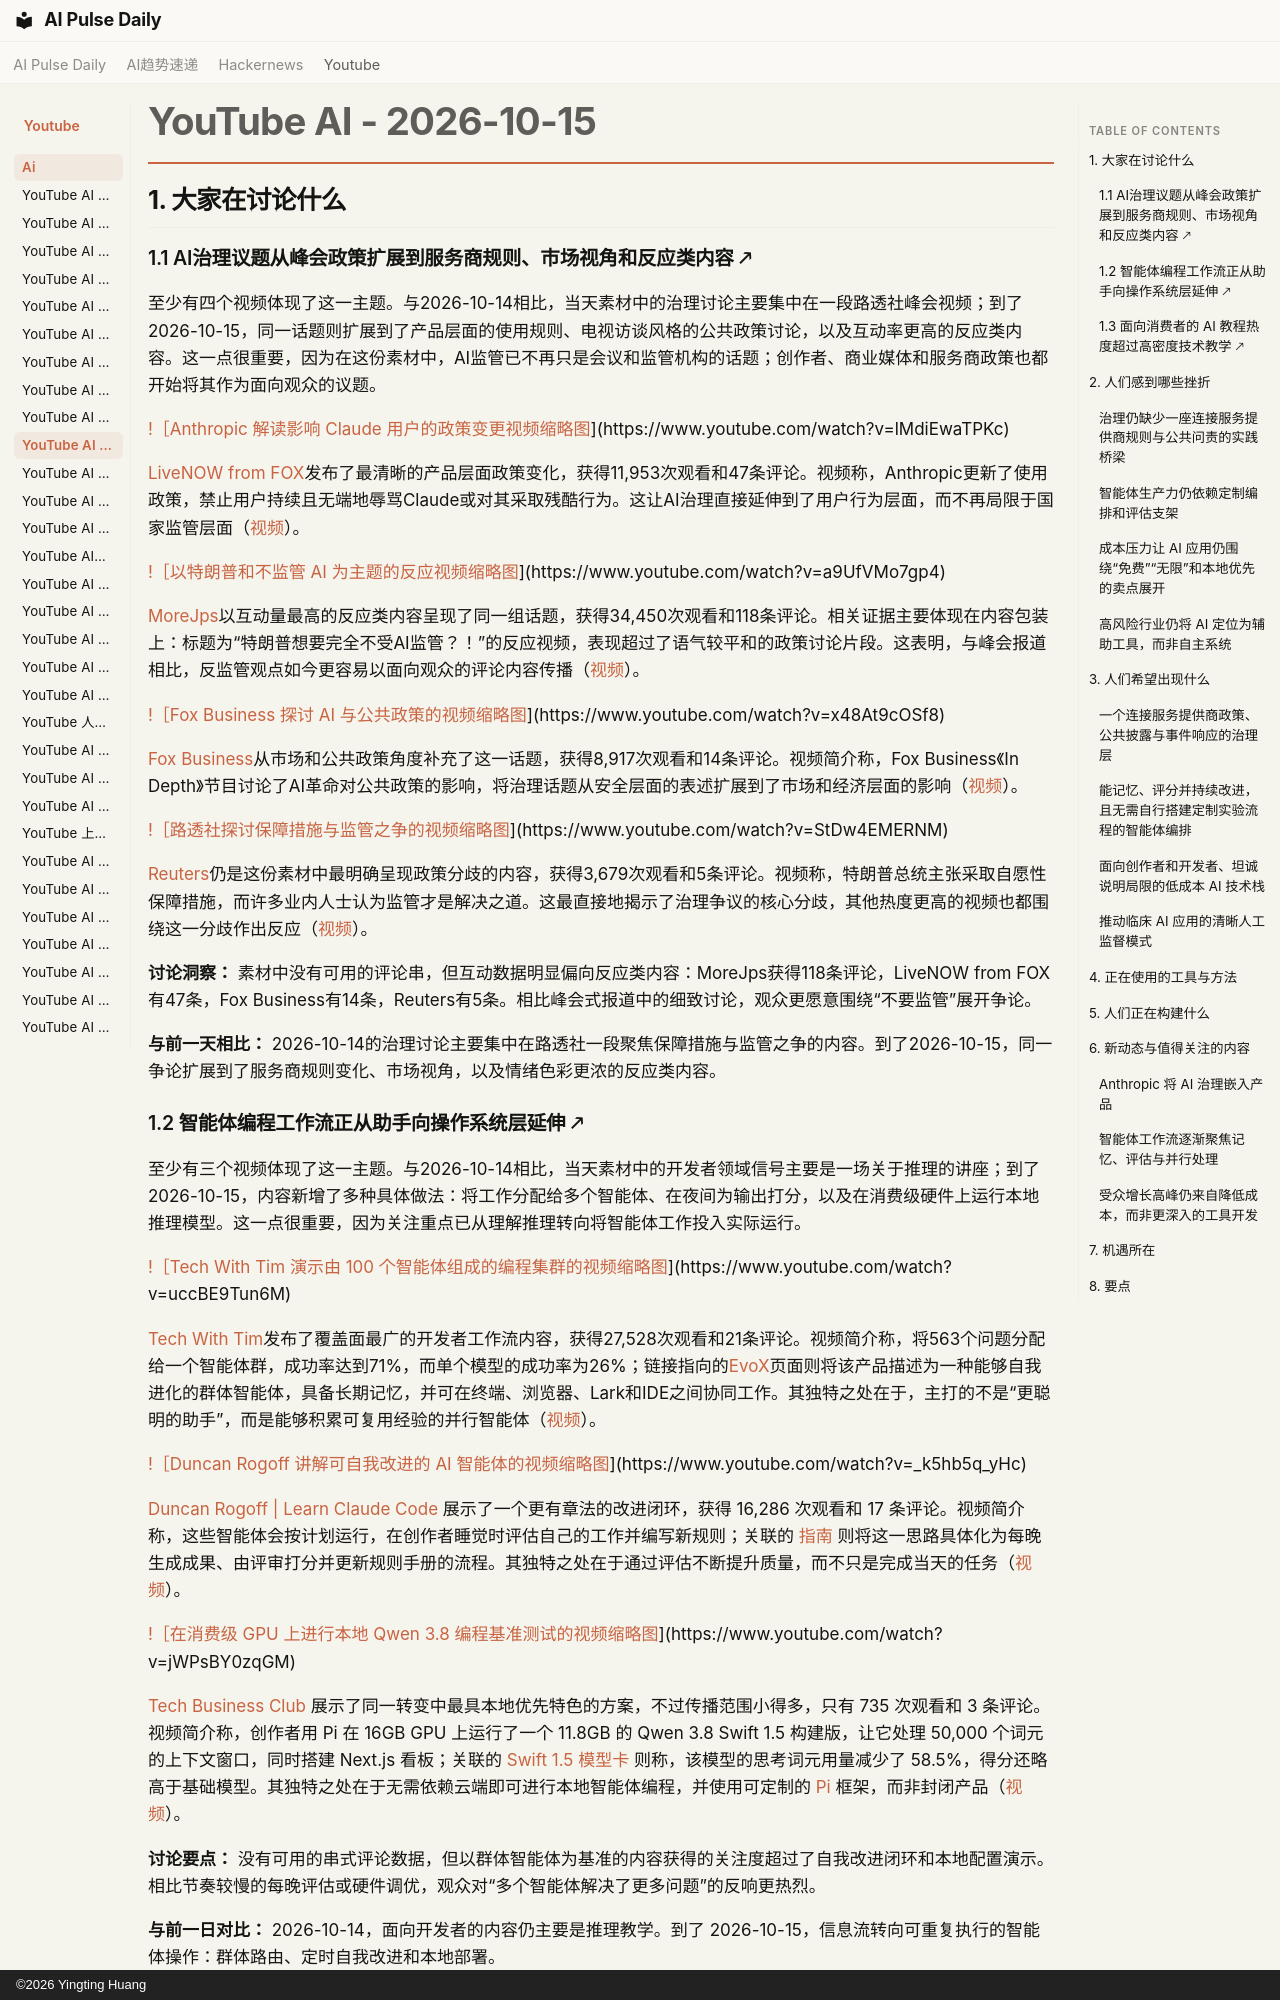

repository: vibewatch/vibewatch.github.io · page: youtube/ai/2026-10-15.zh/index.html · generator: mkdocs · copyright: ©2026 Yingting Huang

# YouTube AI - 2026-10-15

## 1. 大家在讨论什么

### 1.1 AI治理议题从峰会政策扩展到服务商规则、市场视角和反应类内容 🡕

至少有四个视频体现了这一主题。与2026-10-14相比，当天素材中的治理讨论主要集中在一段路透社峰会视频；到了2026-10-15，同一话题则扩展到了产品层面的使用规则、电视访谈风格的公共政策讨论，以及互动率更高的反应类内容。这一点很重要，因为在这份素材中，AI监管已不再只是会议和监管机构的话题；创作者、商业媒体和服务商政策也都开始将其作为面向观众的议题。

[!［Anthropic 解读影响 Claude 用户的政策变更视频缩略图](https://i.ytimg.com/vi/lMdiEwaTPKc/maxresdefault.jpg)](https://www.youtube.com/watch?v=lMdiEwaTPKc)

[LiveNOW from FOX](https://www.youtube.com/channel/UCJg9wBPyKMNA5sRDnvzmkdg)发布了最清晰的产品层面政策变化，获得11,953次观看和47条评论。视频称，Anthropic更新了使用政策，禁止用户持续且无端地辱骂Claude或对其采取残酷行为。这让AI治理直接延伸到了用户行为层面，而不再局限于国家监管层面（[视频](https://www.youtube.com/watch?v=lMdiEwaTPKc)）。

[!［以特朗普和不监管 AI 为主题的反应视频缩略图](https://i.ytimg.com/vi/a9UfVMo7gp4/maxresdefault.jpg)](https://www.youtube.com/watch?v=a9UfVMo7gp4)

[MoreJps](https://www.youtube.com/channel/UC114Itif9J1npupWFp2oGSA)以互动量最高的反应类内容呈现了同一组话题，获得34,450次观看和118条评论。相关证据主要体现在内容包装上：标题为“特朗普想要完全不受AI监管？！”的反应视频，表现超过了语气较平和的政策讨论片段。这表明，与峰会报道相比，反监管观点如今更容易以面向观众的评论内容传播（[视频](https://www.youtube.com/watch?v=a9UfVMo7gp4)）。

[!［Fox Business 探讨 AI 与公共政策的视频缩略图](https://i.ytimg.com/vi/x48At9cOSf8/maxresdefault.jpg)](https://www.youtube.com/watch?v=x48At9cOSf8)

[Fox Business](https://www.youtube.com/channel/UCCXoCcu9Rp7NPbTzIvogpZg)从市场和公共政策角度补充了这一话题，获得8,917次观看和14条评论。视频简介称，Fox Business《In Depth》节目讨论了AI革命对公共政策的影响，将治理话题从安全层面的表述扩展到了市场和经济层面的影响（[视频](https://www.youtube.com/watch?v=x48At9cOSf8)）。

[!［路透社探讨保障措施与监管之争的视频缩略图](https://i.ytimg.com/vi/StDw4EMERNM/maxresdefault.jpg)](https://www.youtube.com/watch?v=StDw4EMERNM)

[Reuters](https://www.youtube.com/channel/UChqUTb7kYRX8-EiaN3XFrSQ)仍是这份素材中最明确呈现政策分歧的内容，获得3,679次观看和5条评论。视频称，特朗普总统主张采取自愿性保障措施，而许多业内人士认为监管才是解决之道。这最直接地揭示了治理争议的核心分歧，其他热度更高的视频也都围绕这一分歧作出反应（[视频](https://www.youtube.com/watch?v=StDw4EMERNM)）。

**讨论洞察：** 素材中没有可用的评论串，但互动数据明显偏向反应类内容：MoreJps获得118条评论，LiveNOW from FOX有47条，Fox Business有14条，Reuters有5条。相比峰会式报道中的细致讨论，观众更愿意围绕“不要监管”展开争论。

**与前一天相比：** 2026-10-14的治理讨论主要集中在路透社一段聚焦保障措施与监管之争的内容。到了2026-10-15，同一争论扩展到了服务商规则变化、市场视角，以及情绪色彩更浓的反应类内容。

### 1.2 智能体编程工作流正从助手向操作系统层延伸 🡕

至少有三个视频体现了这一主题。与2026-10-14相比，当天素材中的开发者领域信号主要是一场关于推理的讲座；到了2026-10-15，内容新增了多种具体做法：将工作分配给多个智能体、在夜间为输出打分，以及在消费级硬件上运行本地推理模型。这一点很重要，因为关注重点已从理解推理转向将智能体工作投入实际运行。

[!［Tech With Tim 演示由 100 个智能体组成的编程集群的视频缩略图](https://i.ytimg.com/vi/uccBE9Tun6M/maxresdefault.jpg)](https://www.youtube.com/watch?v=uccBE9Tun6M)

[Tech With Tim](https://www.youtube.com/channel/UC4JX40jDee_tINbkjycV4Sg)发布了覆盖面最广的开发者工作流内容，获得27,528次观看和21条评论。视频简介称，将563个问题分配给一个智能体群，成功率达到71%，而单个模型的成功率为26%；链接指向的[EvoX](https://evomap.ai/evox/beta?utm_source=32060595&utm_campaign=kol&utm_content=tech_with_tim)页面则将该产品描述为一种能够自我进化的群体智能体，具备长期记忆，并可在终端、浏览器、Lark和IDE之间协同工作。其独特之处在于，主打的不是“更聪明的助手”，而是能够积累可复用经验的并行智能体（[视频](https://www.youtube.com/watch?v=uccBE9Tun6M)）。

[!［Duncan Rogoff 讲解可自我改进的 AI 智能体的视频缩略图](https://i.ytimg.com/vi/_k5hb5q_yHc/maxresdefault.jpg)](https://www.youtube.com/watch?v=_k5hb5q_yHc)

[Duncan Rogoff | Learn Claude Code](https://www.youtube.com/channel/UC37JpWP5PxLSma2lh79HU9A) 展示了一个更有章法的改进闭环，获得 16,286 次观看和 17 条评论。视频简介称，这些智能体会按计划运行，在创作者睡觉时评估自己的工作并编写新规则；关联的 [指南](https://www.claudecodeclub.ai/free-resources/self-improving-ai-agent-claude-code) 则将这一思路具体化为每晚生成成果、由评审打分并更新规则手册的流程。其独特之处在于通过评估不断提升质量，而不只是完成当天的任务（[视频](https://www.youtube.com/watch?v=_k5hb5q_yHc)）。

[!［在消费级 GPU 上进行本地 Qwen 3.8 编程基准测试的视频缩略图](https://i.ytimg.com/vi/jWPsBY0zqGM/maxresdefault.jpg)](https://www.youtube.com/watch?v=jWPsBY0zqGM)

[Tech Business Club](https://www.youtube.com/channel/UCTAQaw0cYfm22K5A2sTJ07g) 展示了同一转变中最具本地优先特色的方案，不过传播范围小得多，只有 735 次观看和 3 条评论。视频简介称，创作者用 Pi 在 16GB GPU 上运行了一个 11.8GB 的 Qwen 3.8 Swift 1.5 构建版，让它处理 50,000 个词元的上下文窗口，同时搭建 Next.js 看板；关联的 [Swift 1.5 模型卡](https://huggingface.co/ukisai/Swift-1.5-Qwen3.8-27B-GSQ-RCO-GGUF) 则称，该模型的思考词元用量减少了 58.5%，得分还略高于基础模型。其独特之处在于无需依赖云端即可进行本地智能体编程，并使用可定制的 [Pi](https://pi.dev) 框架，而非封闭产品（[视频](https://www.youtube.com/watch?v=jWPsBY0zqGM)）。

**讨论要点：** 没有可用的串式评论数据，但以群体智能体为基准的内容获得的关注度超过了自我改进闭环和本地配置演示。相比节奏较慢的每晚评估或硬件调优，观众对“多个智能体解决了更多问题”的反响更热烈。

**与前一日对比：** 2026-10-14，面向开发者的内容仍主要是推理教学。到了 2026-10-15，信息流转向可重复执行的智能体操作：群体路由、定时自我改进和本地部署。
